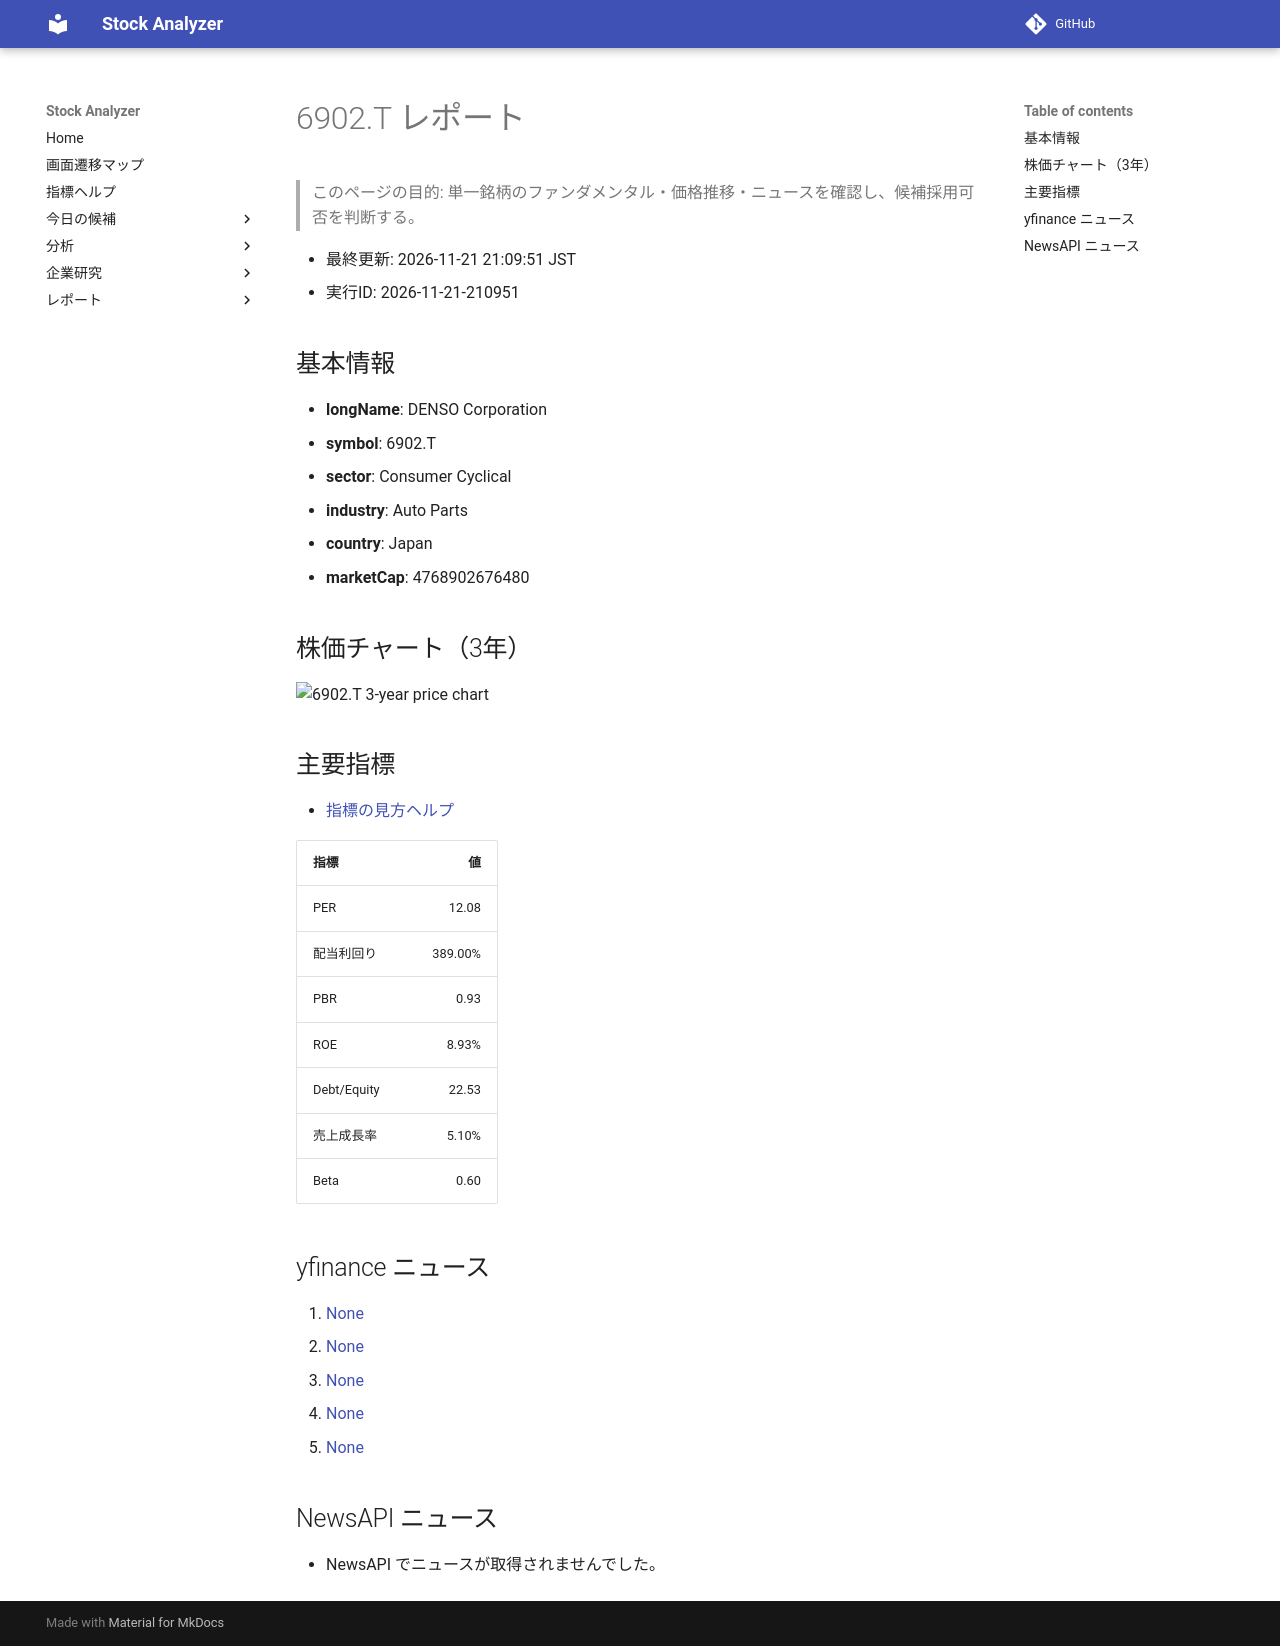

repository: Yumi-note/Making-APP · page: reports/2026-11-21/210951/6902_T/index.html · generator: mkdocs

# 6902.T レポート

> このページの目的: 単一銘柄のファンダメンタル・価格推移・ニュースを確認し、候補採用可否を判断する。

- 最終更新: 2026-11-21 21:09:51 JST
- 実行ID: 2026-11-21-210951

## 基本情報

- **longName**: DENSO Corporation
- **symbol**: 6902.T
- **sector**: Consumer Cyclical
- **industry**: Auto Parts
- **country**: Japan
- **marketCap**: 4768902676480

## 株価チャート（3年）

![6902.T 3-year price chart](6902_T_3y.png)

## 主要指標

- [指標の見方ヘルプ](../../../../indicators.md)

| 指標 | 値 |
|---|---:|
| PER | 12.08 |
| 配当利回り | 389.00% |
| PBR | 0.93 |
| ROE | 8.93% |
| Debt/Equity | 22.53 |
| 売上成長率 | 5.10% |
| Beta | 0.60 |

## yfinance ニュース

1. [None](None)
2. [None](None)
3. [None](None)
4. [None](None)
5. [None](None)

## NewsAPI ニュース

- NewsAPI でニュースが取得されませんでした。
